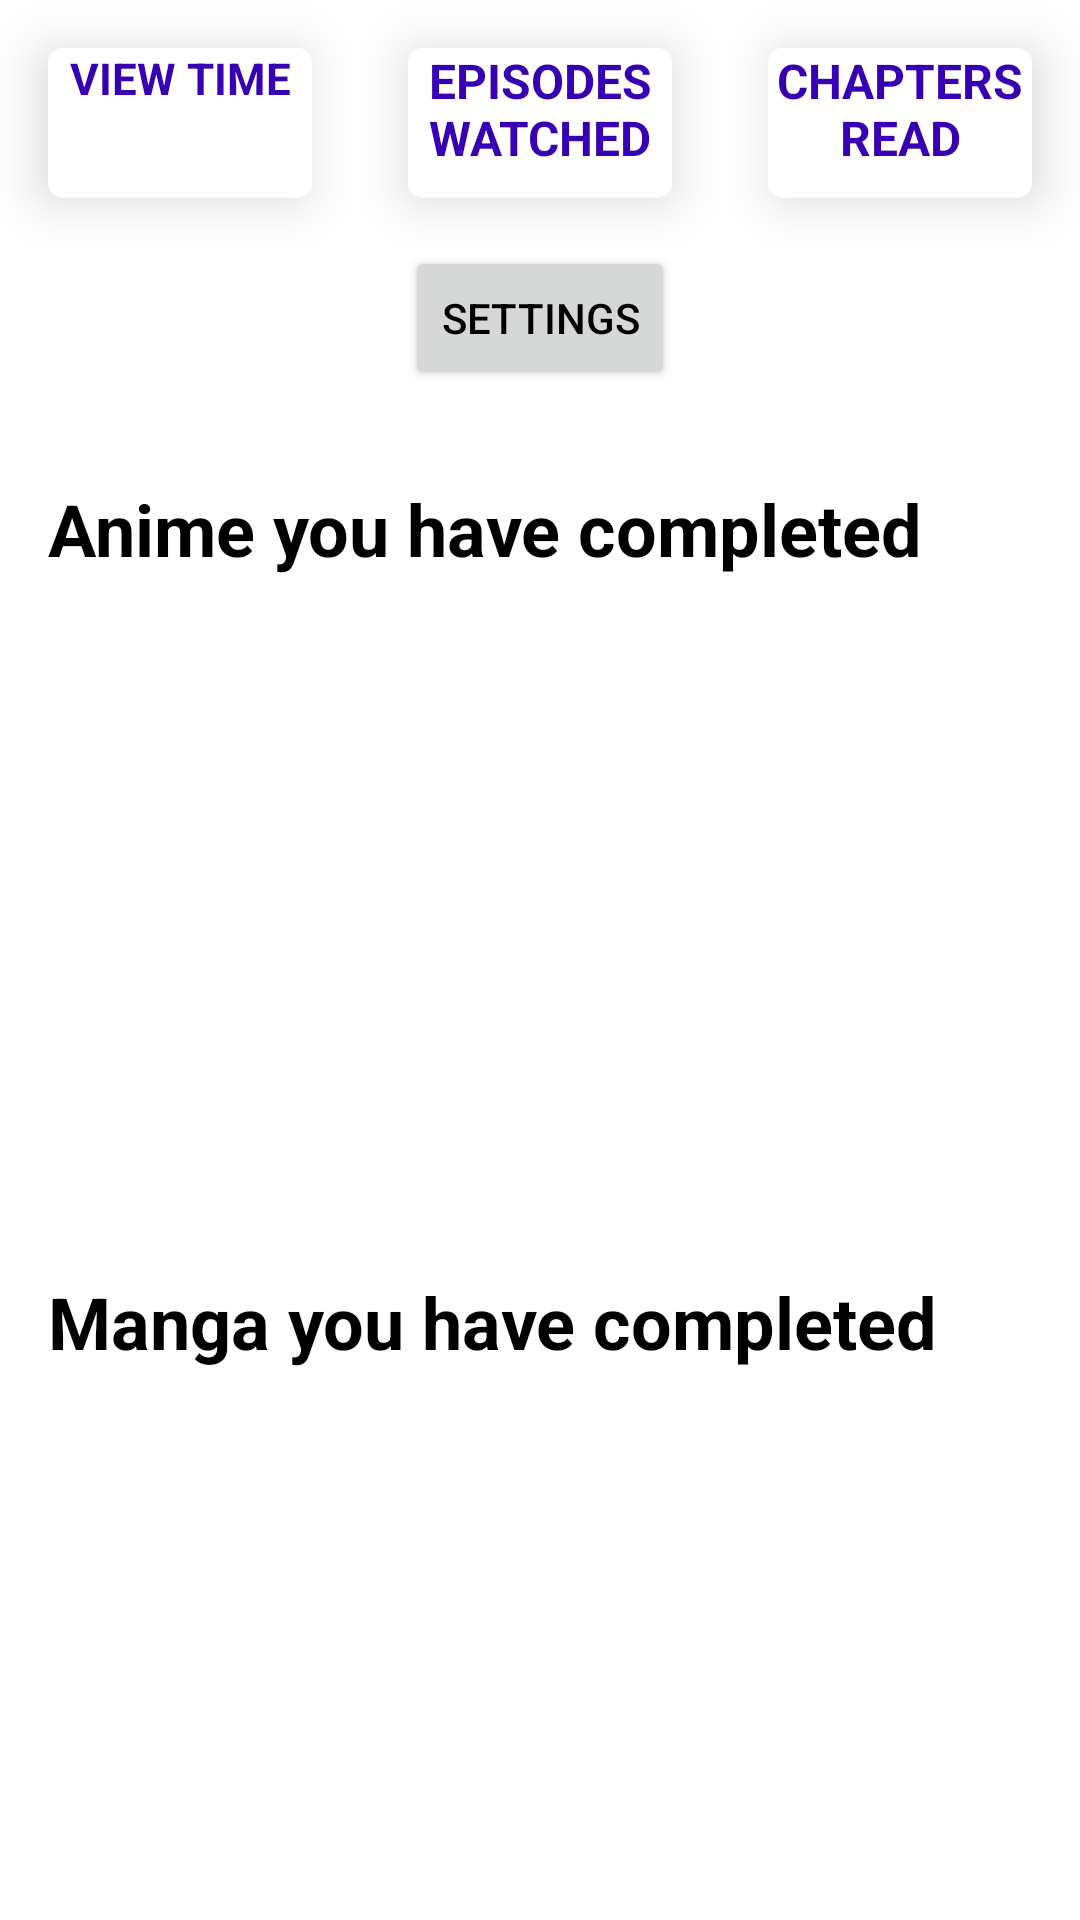

The Android layout XML behind this screen, and the referenced resources:
<!-- AndroidManifest.xml: application theme Theme.AnimeShowTime -->
<!-- res/layout/fragment_profile.xml -->
<?xml version="1.0" encoding="utf-8"?>
<androidx.constraintlayout.widget.ConstraintLayout xmlns:android="http://schemas.android.com/apk/res/android"
    xmlns:app="http://schemas.android.com/apk/res-auto"
    xmlns:tools="http://schemas.android.com/tools"
    android:layout_width="match_parent"
    android:layout_height="match_parent"
    >


    <androidx.core.widget.NestedScrollView
        android:layout_width="match_parent"
        android:layout_height="match_parent">


        <androidx.constraintlayout.widget.ConstraintLayout
            android:layout_width="match_parent"
            android:layout_height="wrap_content">

            <androidx.constraintlayout.widget.ConstraintLayout
                android:id="@+id/infoHoursWatched"
                android:layout_width="0dp"
                android:layout_height="0dp"
                android:layout_marginStart="16dp"
                android:layout_marginTop="16dp"
                android:layout_marginEnd="16dp"
                android:layout_marginBottom="16dp"
                android:elevation="10dp"
                android:paddingBottom="3dp"
                android:theme="@style/ProfileInfo"
                app:layout_constraintBottom_toTopOf="@+id/settingsButton"
                app:layout_constraintEnd_toStartOf="@+id/infoEpWatched"
                app:layout_constraintStart_toStartOf="parent"
                app:layout_constraintTop_toTopOf="parent">

                <TextView
                    android:id="@+id/textHours"
                    android:layout_width="match_parent"
                    android:layout_height="0dp"
                    android:gravity="center"
                    android:text="@string/hoursWatched"
                    app:layout_constraintBottom_toTopOf="@+id/hoursWatched"
                    app:layout_constraintEnd_toEndOf="parent"
                    app:layout_constraintStart_toStartOf="parent"
                    app:layout_constraintTop_toTopOf="parent" />

                <TextView
                    android:id="@+id/hoursWatched"
                    android:layout_width="match_parent"
                    android:layout_height="0dp"
                    android:layout_marginTop="8dp"
                    android:gravity="center"
                    android:text=""
                    app:layout_constraintBottom_toBottomOf="parent"
                    app:layout_constraintStart_toStartOf="parent"
                    app:layout_constraintTop_toBottomOf="@+id/textHours" />

            </androidx.constraintlayout.widget.ConstraintLayout>

            <androidx.constraintlayout.widget.ConstraintLayout
                android:id="@+id/infoEpWatched"
                android:layout_width="0dp"
                android:layout_height="50dp"
                android:layout_marginStart="16dp"
                android:layout_marginTop="16dp"
                android:layout_marginEnd="16dp"
                android:layout_marginBottom="16dp"
                android:elevation="10dp"
                android:paddingBottom="3dp"
                android:theme="@style/ProfileInfo"
                app:layout_constraintBottom_toTopOf="@+id/settingsButton"
                app:layout_constraintEnd_toStartOf="@+id/infoChaptersRead"
                app:layout_constraintStart_toEndOf="@+id/infoHoursWatched"
                app:layout_constraintTop_toTopOf="parent">

                <TextView
                    android:id="@+id/textEpisodesWatched"
                    android:layout_width="match_parent"
                    android:layout_height="wrap_content"
                    android:gravity="center"
                    android:text="@string/episodesWatched"
                    app:layout_constraintBottom_toTopOf="@+id/episodesWatched"
                    app:layout_constraintEnd_toEndOf="parent"
                    app:layout_constraintStart_toStartOf="parent"
                    app:layout_constraintTop_toTopOf="parent" />

                <TextView
                    android:id="@+id/episodesWatched"
                    android:layout_width="match_parent"
                    android:layout_height="0dp"
                    android:layout_marginTop="8dp"
                    android:gravity="center"
                    android:text=""
                    app:layout_constraintBottom_toBottomOf="parent"
                    app:layout_constraintStart_toStartOf="parent"
                    app:layout_constraintTop_toBottomOf="@+id/textEpisodesWatched" />

            </androidx.constraintlayout.widget.ConstraintLayout>

            <androidx.constraintlayout.widget.ConstraintLayout
                android:id="@+id/infoChaptersRead"
                android:layout_width="0dp"
                android:layout_height="0dp"
                android:layout_marginStart="16dp"
                android:layout_marginTop="16dp"
                android:layout_marginEnd="16dp"
                android:layout_marginBottom="16dp"
                android:elevation="10dp"
                android:paddingBottom="3dp"
                android:theme="@style/ProfileInfo"
                app:layout_constraintBottom_toTopOf="@+id/settingsButton"
                app:layout_constraintEnd_toEndOf="parent"
                app:layout_constraintStart_toEndOf="@+id/infoEpWatched"
                app:layout_constraintTop_toTopOf="parent">

                <TextView
                    android:id="@+id/textChaptersRead"
                    android:layout_width="match_parent"
                    android:layout_height="wrap_content"
                    android:gravity="center"
                    android:text="@string/chaptersRead"
                    app:layout_constraintBottom_toTopOf="@+id/chaptersRead"
                    app:layout_constraintEnd_toEndOf="parent"
                    app:layout_constraintStart_toStartOf="parent"
                    app:layout_constraintTop_toTopOf="parent" />

                <TextView
                    android:id="@+id/chaptersRead"
                    android:layout_width="match_parent"
                    android:layout_height="0dp"
                    android:layout_marginTop="8dp"
                    android:gravity="center"
                    android:text=""
                    app:layout_constraintBottom_toBottomOf="parent"
                    app:layout_constraintStart_toStartOf="parent"
                    app:layout_constraintTop_toBottomOf="@+id/textChaptersRead" />
            </androidx.constraintlayout.widget.ConstraintLayout>


            <Button
                android:id="@+id/settingsButton"
                android:layout_width="wrap_content"
                android:layout_height="wrap_content"
                android:layout_marginBottom="20dp"
                android:text="@string/settingsButton"
                app:layout_constraintBottom_toTopOf="@+id/textViewAnimeCompleted"
                app:layout_constraintEnd_toEndOf="parent"
                app:layout_constraintStart_toStartOf="parent"
                app:layout_constraintTop_toBottomOf="@id/infoChaptersRead" />

            <TextView
                android:id="@+id/textViewAnimeCompleted"
                android:layout_width="wrap_content"
                android:layout_height="wrap_content"
                android:layout_marginStart="16dp"
                android:layout_marginTop="10dp"
                android:layout_marginBottom="16dp"
                android:text="@string/completedAnime"
                android:textSize="24sp"
                android:textStyle="bold"
                app:layout_constraintBottom_toTopOf="@+id/AnimeCompleted"
                app:layout_constraintStart_toStartOf="parent"
                app:layout_constraintTop_toBottomOf="@id/settingsButton" />


            <androidx.recyclerview.widget.RecyclerView
                android:id="@+id/AnimeCompleted"
                android:layout_width="wrap_content"
                android:layout_height="200dp"
                android:nestedScrollingEnabled="false"
                android:orientation="horizontal"
                app:layoutManager="LinearLayoutManager"
                app:layout_constraintBottom_toTopOf="@+id/textViewMangaCompleted"
                app:layout_constraintStart_toStartOf="parent"
                app:layout_constraintTop_toBottomOf="@+id/textViewAnimeCompleted" />


            <TextView
                android:id="@+id/textViewMangaCompleted"
                android:layout_width="wrap_content"
                android:layout_height="wrap_content"
                android:layout_marginStart="16dp"
                android:layout_marginTop="16dp"
                android:text="@string/completedManga"
                android:textSize="24sp"
                android:textStyle="bold"
                app:layout_constraintBottom_toTopOf="@+id/MangaCompleted"
                app:layout_constraintStart_toStartOf="parent"
                app:layout_constraintTop_toBottomOf="@+id/AnimeCompleted" />

            <androidx.recyclerview.widget.RecyclerView
                android:id="@+id/MangaCompleted"
                android:layout_width="wrap_content"
                android:layout_height="200dp"
                android:nestedScrollingEnabled="false"
                android:orientation="horizontal"
                app:layoutManager="LinearLayoutManager"
                android:layout_marginTop="16dp"
                app:layout_constraintStart_toStartOf="parent"
                app:layout_constraintTop_toBottomOf="@+id/textViewMangaCompleted" />

        </androidx.constraintlayout.widget.ConstraintLayout>
    </androidx.core.widget.NestedScrollView>
</androidx.constraintlayout.widget.ConstraintLayout>
<!-- resources referenced by this layout -->
<resources>
  <string name="chaptersRead">CHAPTERS READ</string>
  <string name="completedAnime">Anime you have completed</string>
  <string name="completedManga">Manga you have completed</string>
  <string name="episodesWatched">EPISODES WATCHED</string>
  <string name="hoursWatched">VIEW TIME</string>
  <string name="settingsButton">Settings</string>
  <style name="ProfileInfo" parent="RecyclerList">
          <item name="android:textColor">?attr/colorPrimary</item>
          <item name="android:textSize">16sp</item>
          <item name="android:textStyle">bold</item>
          <item name="android:autoSizeTextType">uniform</item>
          <item name="android:autoSizeMaxTextSize">18sp</item>
      </style>
  <style name="Theme.AnimeShowTime" parent="Theme.MaterialComponents.DayNight.DarkActionBar">
          
          <item name="colorPrimary">@color/purple_700</item>
          <item name="colorPrimaryVariant">@color/dark_blue</item>
          <item name="colorOnPrimary">@color/white</item>
          
          <item name="colorSecondary">@color/light_blueish</item>
          <item name="colorSecondaryVariant">@color/teal_700</item>
          <item name="colorOnSecondary">@color/white</item>
          
          <item name="android:statusBarColor">?attr/colorPrimaryVariant</item>
          
  
          <item name="android:textColor">@color/black</item>1.0
      </style>
  <style name="RecyclerList" parent="Theme.AnimeShowTime">
          <item name="android:background">@drawable/recycler_list_day</item>
      </style>
  <color name="purple_700">#FF3700B3</color>
  <color name="dark_blue">#0B0245</color>
  <color name="white">#FFFFFFFF</color>
  <color name="light_blueish">#FF0097A7</color>
  <color name="teal_700">#FF018786</color>
  <color name="black">#FF000000</color>
  <!-- drawable recycler_list_day (drawable) -->
  <?xml version="1.0" encoding="utf-8"?>
  <shape xmlns:android="http://schemas.android.com/apk/res/android"
       android:shape="rectangle">
          <solid android:color="@color/white"/>
          <corners android:radius="5dp"/>
  </shape>
</resources>
